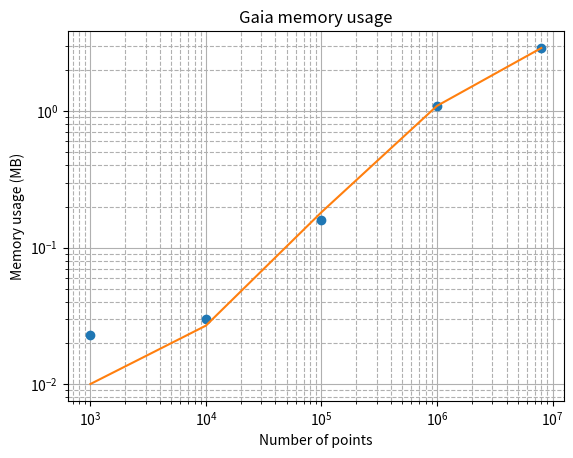

The matplotlib source for this figure:
import numpy as np
import matplotlib.pyplot as plt
from scipy.optimize import curve_fit


def func(x, a, b, c):
    return a*np.log(x + b) + c


sizes = np.array([1000, 10_000, 100_000, 1_000_000, 8_000_000])
time = np.array([0.023, 0.03, 0.16, 1.1, 2.9])

popt, pcov = curve_fit(func, sizes, time, p0=(1, 0, 0))
plt.loglog(sizes, time, linestyle=' ', marker='o')
plt.loglog(sizes, func(sizes, *popt))
est = func(10_000_000, *popt)
print('Estimated usage at 10m: {}'.format(est))

plt.grid(which='minor', linestyle='--')
plt.grid(which='major', linestyle='-')
plt.title('Gaia memory usage')
plt.xlabel('Number of points')
plt.ylabel('Memory usage (MB)')
plt.savefig('cube.png', bbox_inches='tight')
plt.show()
